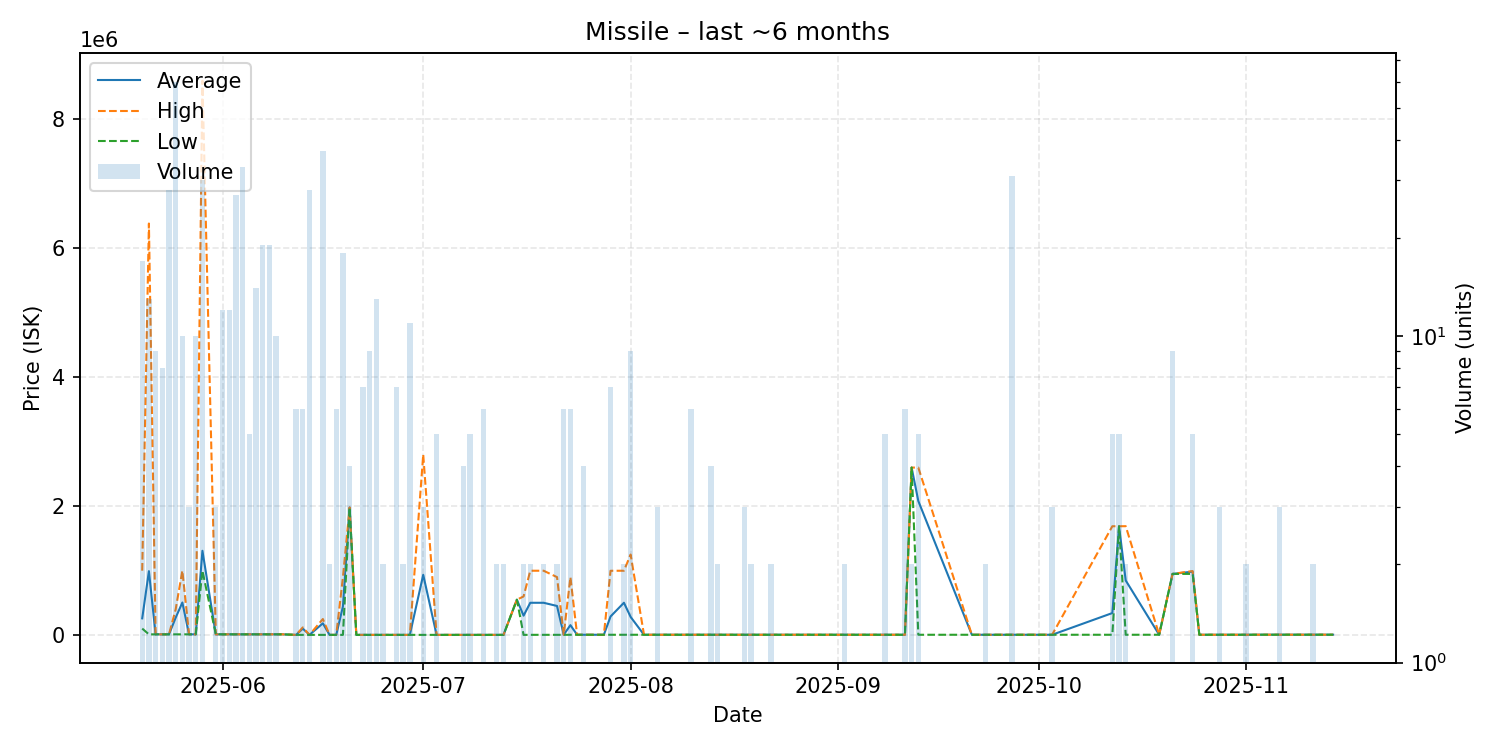

The data file committed next to this chart (first rows):
date, average, highest, lowest, order_count, volume
2025-05-20, 260306, 1000000, 101800, 2, 17
2025-05-21, 992562, 6384000, 12300, 5, 13
2025-05-22, 12300, 12300, 12300, 4, 9
2025-05-23, 12300, 12300, 12300, 1, 8
2025-05-24, 12343, 12500, 12300, 3, 28
2025-05-25, 270830, 400000, 12500, 6, 60
2025-05-26, 506255, 1000000, 12510, 2, 10
2025-05-27, 12510, 12510, 12510, 1, 3
2025-05-28, 12510, 12510, 12510, 2, 10
2025-05-29, 1308436, 8599000, 1000000, 5, 30
2025-05-31, 12540, 12540, 12540, 1, 3
2025-06-01, 12560, 12560, 12560, 1, 12
2025-06-02, 12561, 12570, 12560, 4, 12
2025-06-03, 12563, 12570, 12560, 5, 27
2025-06-04, 12590, 12600, 12580, 4, 33
2025-06-05, 12590, 12590, 12590, 2, 5
2025-06-06, 12586, 12590, 12580, 3, 14
2025-06-07, 12580, 12580, 12580, 1, 19
2025-06-08, 12580, 12580, 12580, 4, 19
2025-06-09, 12580, 12580, 12580, 2, 10
2025-06-10, 12580, 12580, 12580, 1, 1
2025-06-12, 4213, 4213, 4213, 2, 6
2025-06-13, 100686, 120000, 4213, 3, 6
2025-06-14, 4213, 4213, 4213, 5, 28
2025-06-16, 183517, 250000, 4213, 4, 37
2025-06-17, 4213, 4213, 4213, 1, 2
2025-06-18, 4213, 4213, 4213, 2, 6
2025-06-19, 445228, 898400, 4213, 5, 18
2025-06-20, 1980000, 1980000, 1980000, 1, 4
2025-06-21, 4213, 4213, 4213, 1, 1
2025-06-22, 4213, 4213, 4213, 3, 7
2025-06-23, 4213, 4213, 4213, 4, 9
2025-06-24, 4213, 4213, 4213, 2, 13
2025-06-25, 4213, 4213, 4213, 2, 2
2025-06-27, 4213, 4213, 4213, 2, 7
2025-06-28, 4213, 4213, 4213, 1, 2
2025-06-29, 4213, 4213, 4213, 3, 11
2025-07-01, 935809, 2799000, 4213, 2, 3
2025-07-03, 4213, 4213, 4213, 1, 5
2025-07-07, 4215, 4215, 4215, 1, 4
2025-07-08, 4216, 4216, 4216, 2, 5
2025-07-10, 4216, 4216, 4216, 1, 6
2025-07-11, 4217, 4217, 4217, 1, 1
2025-07-12, 4217, 4217, 4217, 2, 2
2025-07-13, 4217, 4217, 4217, 1, 2
2025-07-15, 550000, 550000, 550000, 1, 1
2025-07-16, 302109, 600000, 4218, 2, 2
2025-07-17, 502000, 999000, 5000, 2, 2
2025-07-19, 501950, 998900, 5000, 2, 2
2025-07-21, 452500, 900000, 5000, 2, 2
2025-07-22, 5833, 6000, 5000, 2, 6
2025-07-23, 155000, 900000, 6000, 2, 6
2025-07-24, 6000, 6000, 6000, 1, 1
2025-07-25, 6000, 6000, 6000, 1, 4
2025-07-28, 6000, 6000, 6000, 1, 1
2025-07-29, 289529, 998350, 6000, 3, 7
2025-07-31, 502500, 999000, 6000, 2, 2
2025-08-01, 282444, 1250000, 6000, 4, 9
2025-08-03, 6000, 6000, 6000, 1, 1
2025-08-04, 6000, 6000, 6000, 1, 1
... 48 more rows
